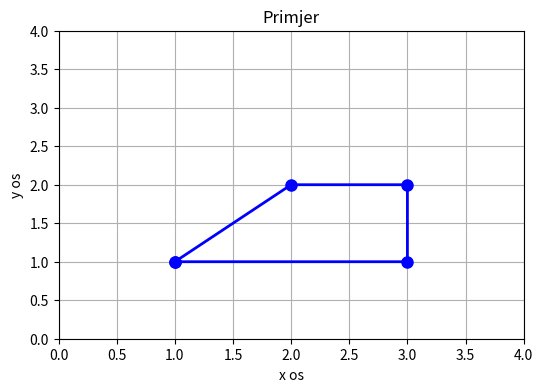

Generate this figure with matplotlib:
import numpy as np
import matplotlib.pyplot as plt

# Define the x and y coordinates of the points
x = np.array([1, 2, 3, 3, 1])
y = np.array([1, 2, 2, 1, 1])

# Create the plot
plt.figure(figsize=(6,4))
plt.plot(x, y, marker='o', linestyle='-', color='blue', markersize=8, linewidth=2)

# Add labels and title
plt.xlabel("x os")
plt.ylabel("y os")
plt.title("Primjer")

# Set axis limits
plt.xlim(0, 4)
plt.ylim(0, 4)

# Show the plot
plt.grid(True)
plt.show()
